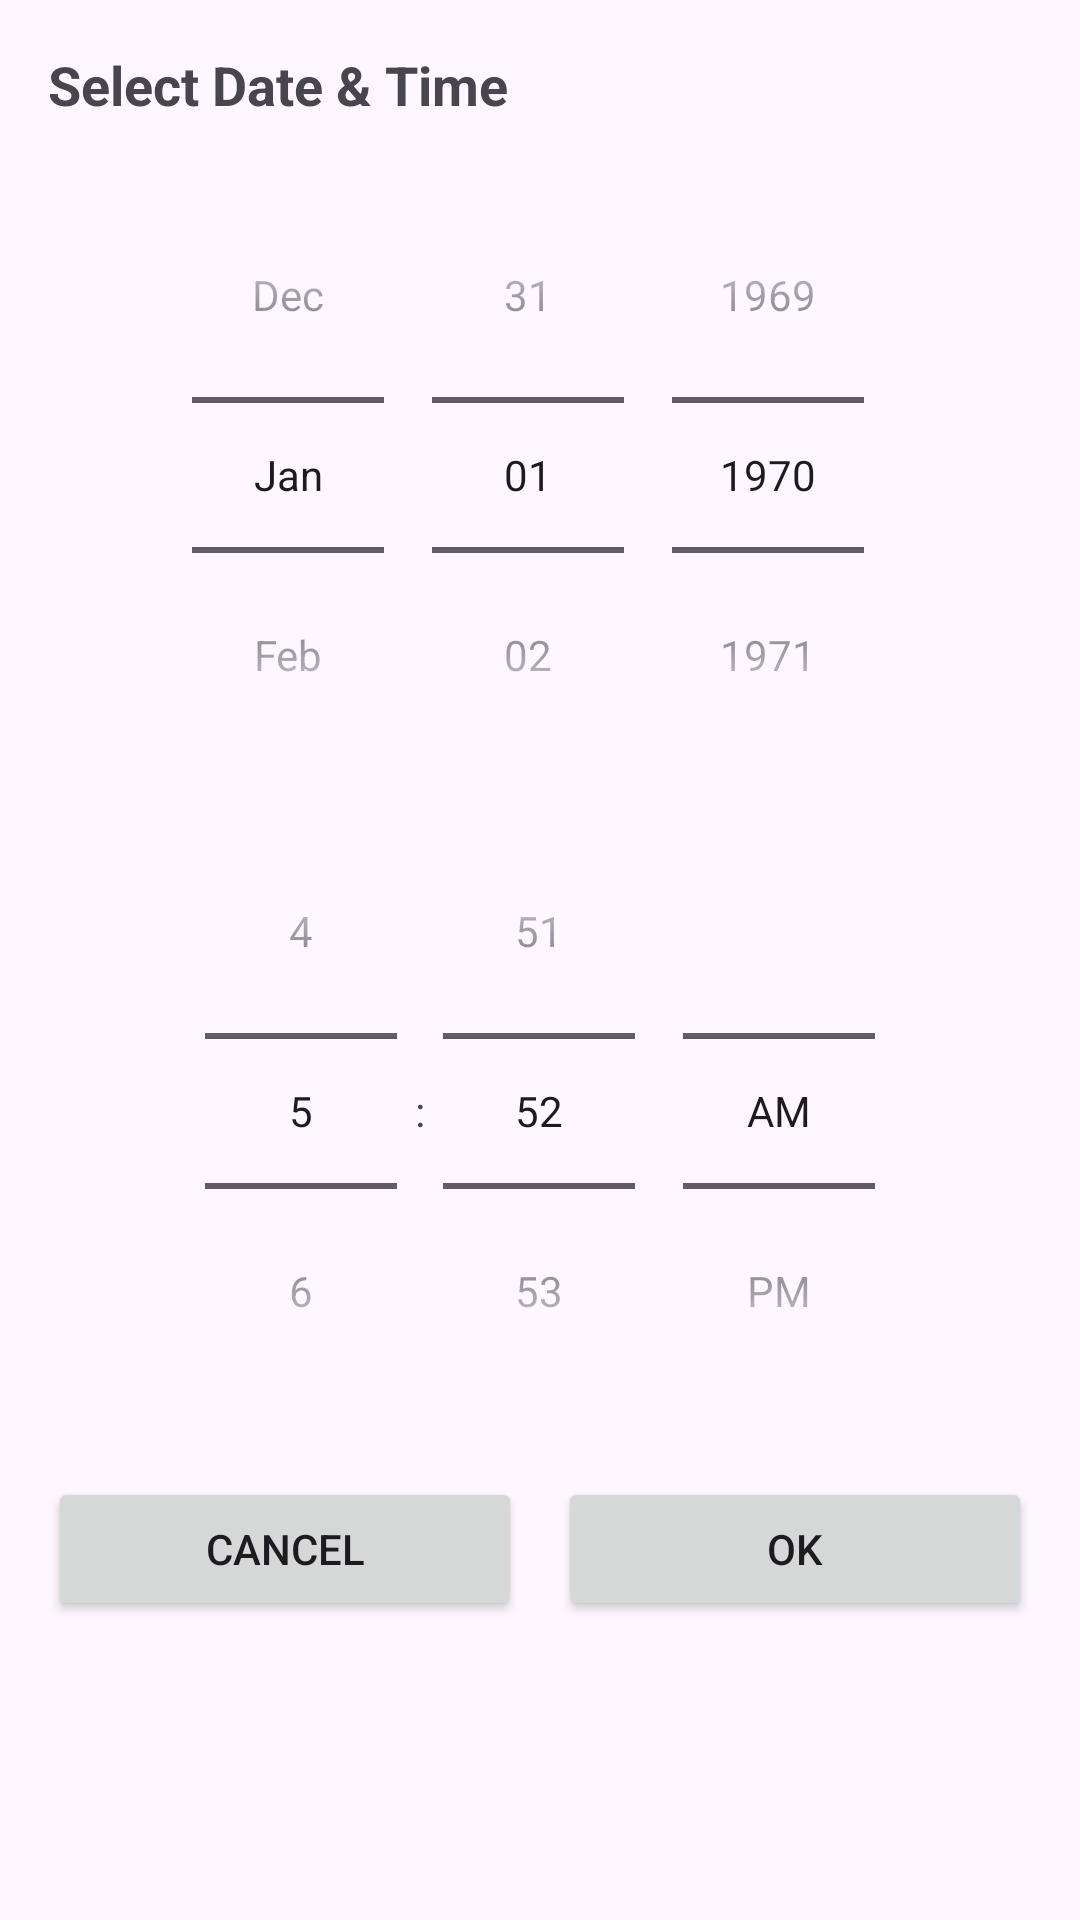

The Android layout XML behind this screen, and the referenced resources:
<!-- AndroidManifest.xml: application theme Theme.KotlinFeatureAlarm -->
<!-- res/layout/bottomsheet_date_time_picker.xml -->
<?xml version="1.0" encoding="utf-8"?>
<LinearLayout xmlns:android="http://schemas.android.com/apk/res/android"
    android:layout_width="match_parent"
    android:layout_height="wrap_content"
    android:orientation="vertical"
    android:padding="16dp">

    <TextView
        android:layout_width="wrap_content"
        android:layout_height="wrap_content"
        android:text="Select Date &amp; Time"
        android:textStyle="bold"
        android:textSize="18sp"
        android:paddingBottom="12dp" />

    <DatePicker
        android:id="@+id/datePicker"
        android:datePickerMode="spinner"
        android:layout_width="match_parent"
        android:calendarViewShown="false"
        android:layout_height="wrap_content" />

    <TimePicker
        android:id="@+id/timePicker"
        android:timePickerMode="spinner"
        android:layout_width="match_parent"
        android:layout_height="wrap_content" />

    <LinearLayout
        android:orientation="horizontal"
        android:layout_width="match_parent"
        android:layout_height="wrap_content"
        android:gravity="end"
        android:paddingTop="16dp">

        <Button
            android:id="@+id/btnCancel"
            android:layout_width="0dp"
            android:layout_weight="1"
            android:layout_height="wrap_content"
            android:text="Cancel" />

        <Button
            android:id="@+id/btnConfirm"
            android:layout_width="0dp"
            android:layout_weight="1"
            android:layout_height="wrap_content"
            android:text="OK"
            android:layout_marginLeft="12dp" />

    </LinearLayout>
</LinearLayout>
<!-- resources referenced by this layout -->
<resources>
  <style name="Theme.KotlinFeatureAlarm" parent="Base.Theme.KotlinFeatureAlarm" />
  <style name="Base.Theme.KotlinFeatureAlarm" parent="Theme.Material3.DayNight.NoActionBar">
          
          
      </style>
</resources>
